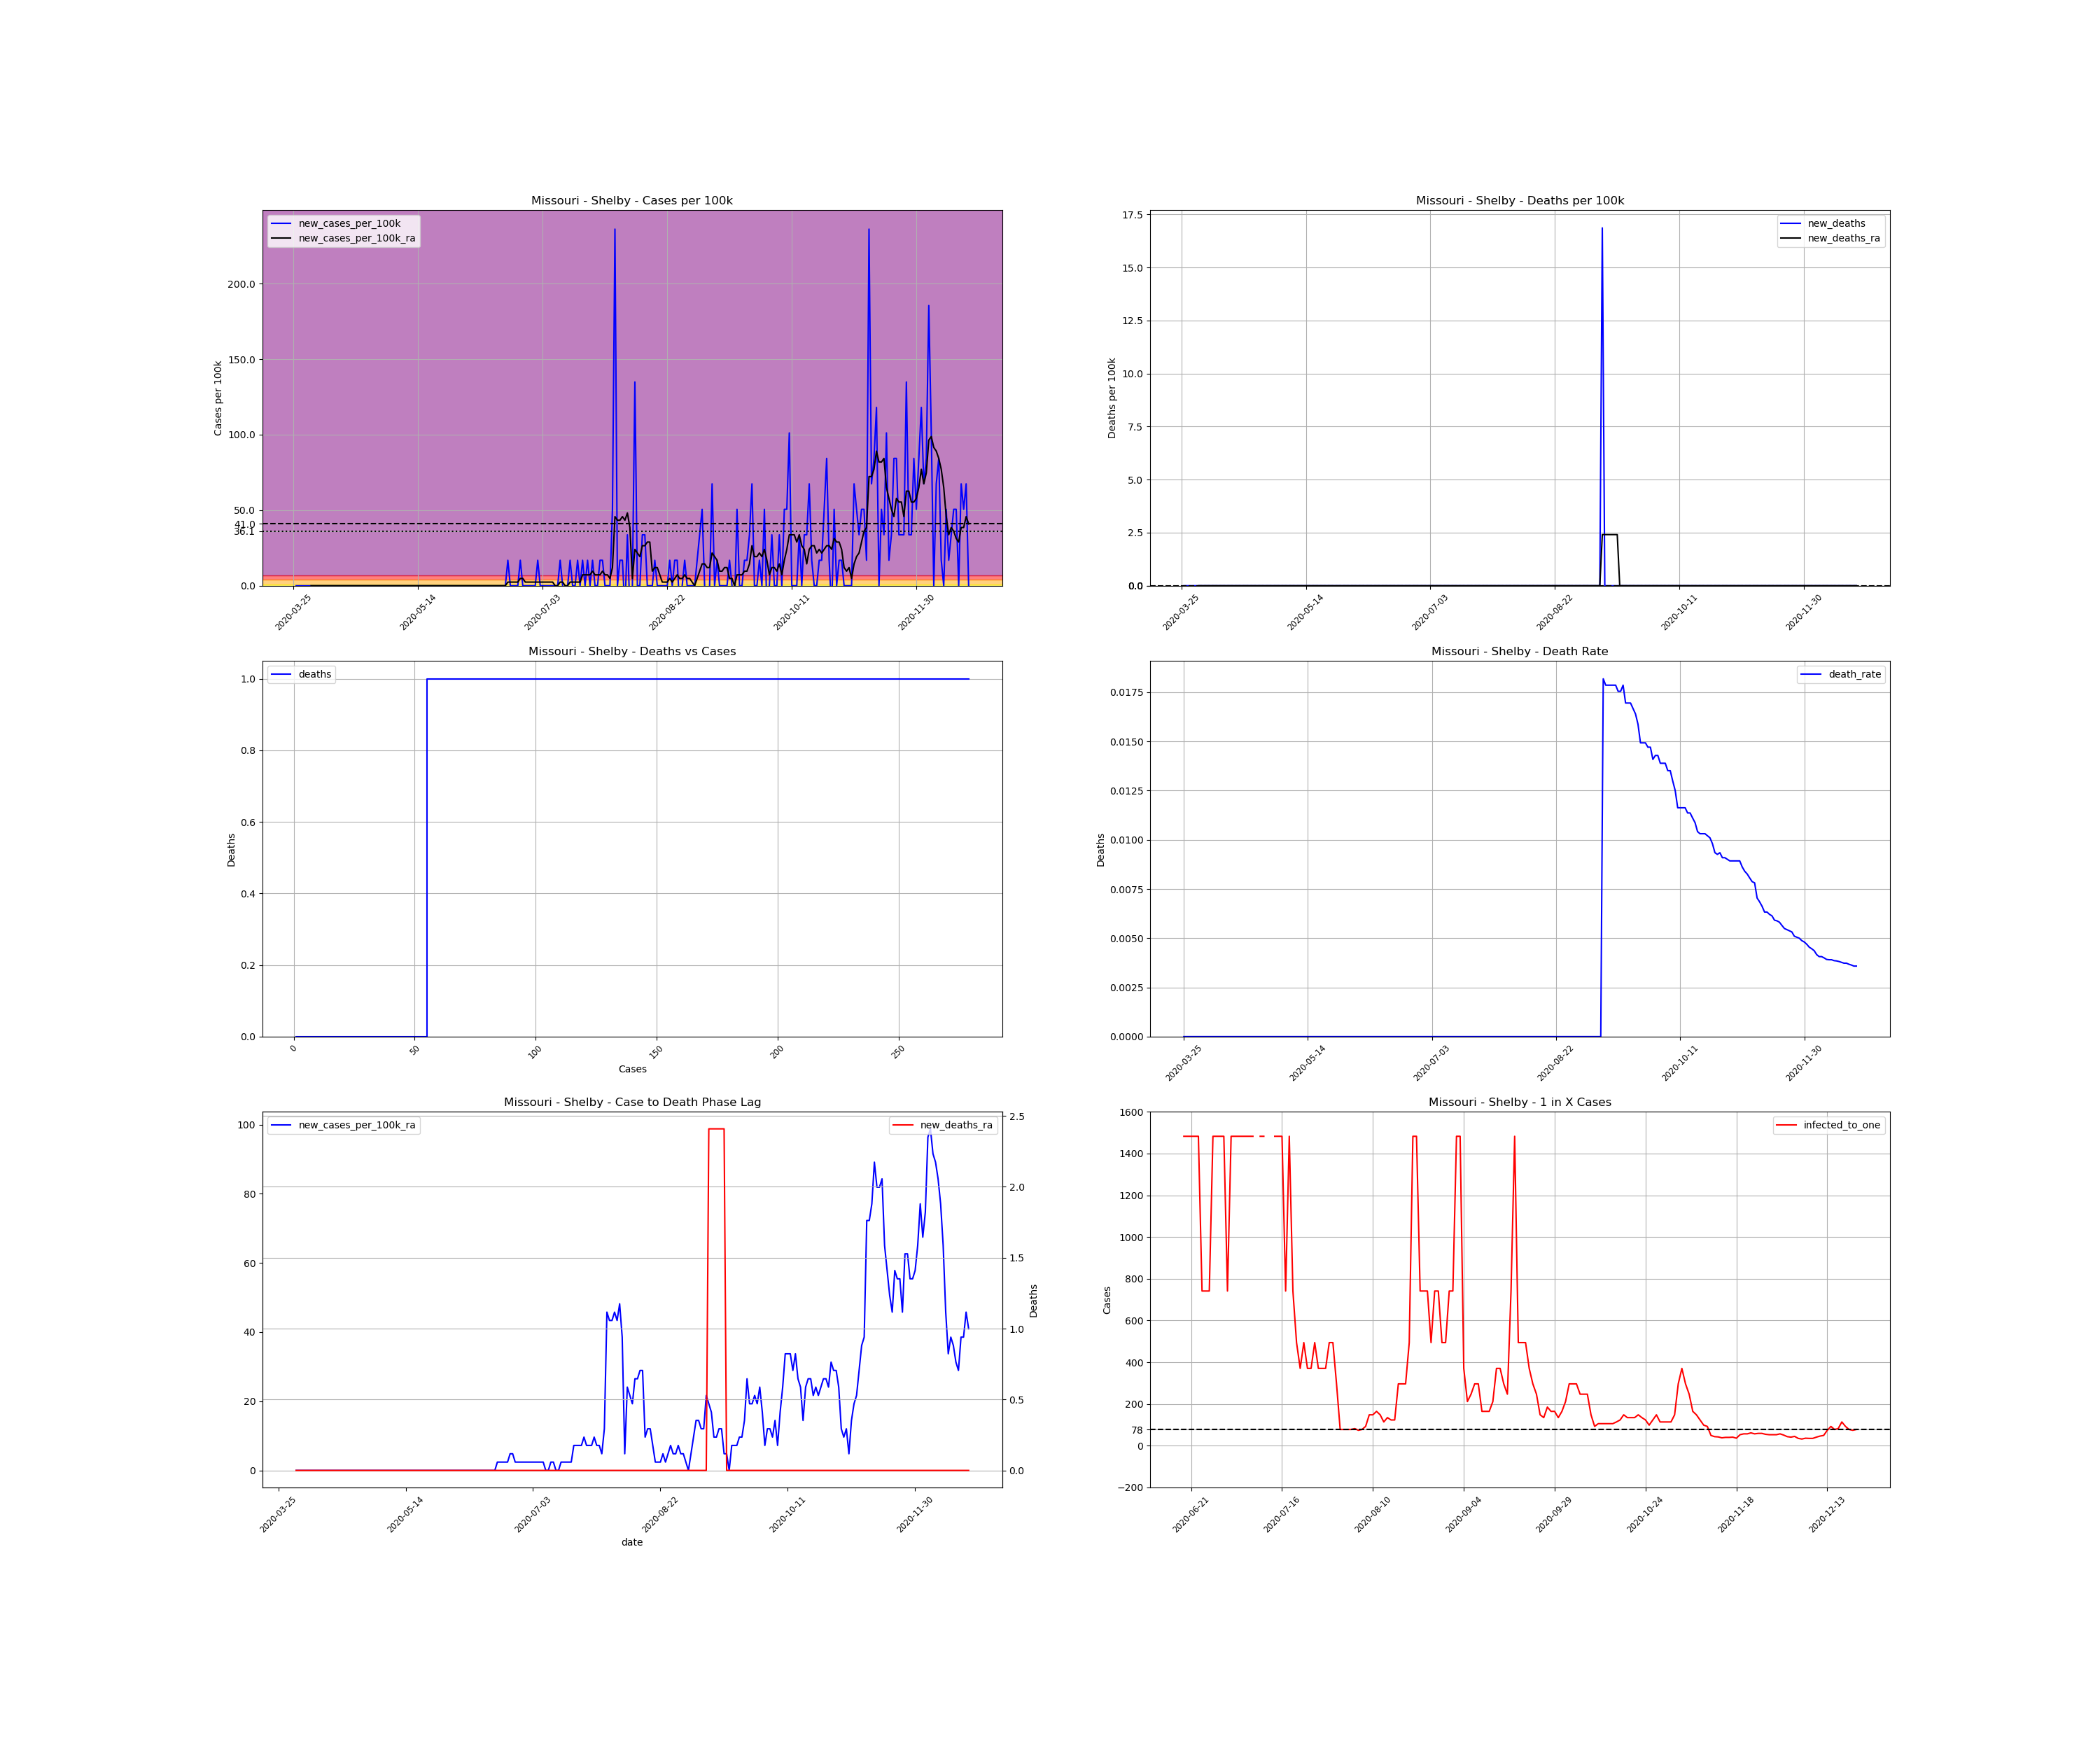

The data file committed next to this chart (first rows):
, date, county, state, fips, cases, deaths, COUNTY, STNAME, CTYNAME, POPESTIMATE2019, cases_per_100k, deaths_per_100k, death_rate, new_cases, new_cases_per_100k, new_deaths, new_cases_per_100k_ra, new_deaths_ra, active_cases, infected_to_one
391443, 2020-03-25, Shelby, Missouri, 29205, 1, 0.0, 205, Missouri, Shelby, 5930, 16.86, 0.0, 0.0, , , , , , , 
391444, 2020-03-26, Shelby, Missouri, 29205, 1, 0.0, 205, Missouri, Shelby, 5930, 16.86, 0.0, 0.0, 0.0, 0.0, 0.0, , , , 
391445, 2020-03-27, Shelby, Missouri, 29205, 1, 0.0, 205, Missouri, Shelby, 5930, 16.86, 0.0, 0.0, 0.0, 0.0, 0.0, , , , 
391446, 2020-03-28, Shelby, Missouri, 29205, 1, 0.0, 205, Missouri, Shelby, 5930, 16.86, 0.0, 0.0, 0.0, 0.0, 0.0, , , , 
391447, 2020-03-29, Shelby, Missouri, 29205, 1, 0.0, 205, Missouri, Shelby, 5930, 16.86, 0.0, 0.0, 0.0, 0.0, 0.0, , , , 
391448, 2020-03-30, Shelby, Missouri, 29205, 1, 0.0, 205, Missouri, Shelby, 5930, 16.86, 0.0, 0.0, 0.0, 0.0, 0.0, , , , 
391449, 2020-03-31, Shelby, Missouri, 29205, 1, 0.0, 205, Missouri, Shelby, 5930, 16.86, 0.0, 0.0, 0.0, 0.0, 0.0, , , , 
391450, 2020-04-01, Shelby, Missouri, 29205, 1, 0.0, 205, Missouri, Shelby, 5930, 16.86, 0.0, 0.0, 0.0, 0.0, 0.0, 0.0, 0.0, , 
391451, 2020-04-02, Shelby, Missouri, 29205, 1, 0.0, 205, Missouri, Shelby, 5930, 16.86, 0.0, 0.0, 0.0, 0.0, 0.0, 0.0, 0.0, 0.0, inf
391452, 2020-04-03, Shelby, Missouri, 29205, 1, 0.0, 205, Missouri, Shelby, 5930, 16.86, 0.0, 0.0, 0.0, 0.0, 0.0, 0.0, 0.0, 0.0, inf
391453, 2020-04-04, Shelby, Missouri, 29205, 1, 0.0, 205, Missouri, Shelby, 5930, 16.86, 0.0, 0.0, 0.0, 0.0, 0.0, 0.0, 0.0, 0.0, inf
391454, 2020-04-05, Shelby, Missouri, 29205, 1, 0.0, 205, Missouri, Shelby, 5930, 16.86, 0.0, 0.0, 0.0, 0.0, 0.0, 0.0, 0.0, 0.0, inf
391455, 2020-04-06, Shelby, Missouri, 29205, 1, 0.0, 205, Missouri, Shelby, 5930, 16.86, 0.0, 0.0, 0.0, 0.0, 0.0, 0.0, 0.0, 0.0, inf
391456, 2020-04-07, Shelby, Missouri, 29205, 1, 0.0, 205, Missouri, Shelby, 5930, 16.86, 0.0, 0.0, 0.0, 0.0, 0.0, 0.0, 0.0, 0.0, inf
391457, 2020-04-08, Shelby, Missouri, 29205, 1, 0.0, 205, Missouri, Shelby, 5930, 16.86, 0.0, 0.0, 0.0, 0.0, 0.0, 0.0, 0.0, 0.0, inf
391458, 2020-04-09, Shelby, Missouri, 29205, 1, 0.0, 205, Missouri, Shelby, 5930, 16.86, 0.0, 0.0, 0.0, 0.0, 0.0, 0.0, 0.0, 0.0, inf
391459, 2020-04-10, Shelby, Missouri, 29205, 1, 0.0, 205, Missouri, Shelby, 5930, 16.86, 0.0, 0.0, 0.0, 0.0, 0.0, 0.0, 0.0, 0.0, inf
391460, 2020-04-11, Shelby, Missouri, 29205, 1, 0.0, 205, Missouri, Shelby, 5930, 16.86, 0.0, 0.0, 0.0, 0.0, 0.0, 0.0, 0.0, 0.0, inf
391461, 2020-04-12, Shelby, Missouri, 29205, 1, 0.0, 205, Missouri, Shelby, 5930, 16.86, 0.0, 0.0, 0.0, 0.0, 0.0, 0.0, 0.0, 0.0, inf
391462, 2020-04-13, Shelby, Missouri, 29205, 1, 0.0, 205, Missouri, Shelby, 5930, 16.86, 0.0, 0.0, 0.0, 0.0, 0.0, 0.0, 0.0, 0.0, inf
391463, 2020-04-14, Shelby, Missouri, 29205, 1, 0.0, 205, Missouri, Shelby, 5930, 16.86, 0.0, 0.0, 0.0, 0.0, 0.0, 0.0, 0.0, 0.0, inf
391464, 2020-04-15, Shelby, Missouri, 29205, 1, 0.0, 205, Missouri, Shelby, 5930, 16.86, 0.0, 0.0, 0.0, 0.0, 0.0, 0.0, 0.0, 0.0, inf
391465, 2020-04-16, Shelby, Missouri, 29205, 1, 0.0, 205, Missouri, Shelby, 5930, 16.86, 0.0, 0.0, 0.0, 0.0, 0.0, 0.0, 0.0, 0.0, inf
391466, 2020-04-17, Shelby, Missouri, 29205, 1, 0.0, 205, Missouri, Shelby, 5930, 16.86, 0.0, 0.0, 0.0, 0.0, 0.0, 0.0, 0.0, 0.0, inf
391467, 2020-04-18, Shelby, Missouri, 29205, 1, 0.0, 205, Missouri, Shelby, 5930, 16.86, 0.0, 0.0, 0.0, 0.0, 0.0, 0.0, 0.0, 0.0, inf
391468, 2020-04-19, Shelby, Missouri, 29205, 1, 0.0, 205, Missouri, Shelby, 5930, 16.86, 0.0, 0.0, 0.0, 0.0, 0.0, 0.0, 0.0, 0.0, inf
391469, 2020-04-20, Shelby, Missouri, 29205, 1, 0.0, 205, Missouri, Shelby, 5930, 16.86, 0.0, 0.0, 0.0, 0.0, 0.0, 0.0, 0.0, 0.0, inf
391470, 2020-04-21, Shelby, Missouri, 29205, 1, 0.0, 205, Missouri, Shelby, 5930, 16.86, 0.0, 0.0, 0.0, 0.0, 0.0, 0.0, 0.0, 0.0, inf
391471, 2020-04-22, Shelby, Missouri, 29205, 1, 0.0, 205, Missouri, Shelby, 5930, 16.86, 0.0, 0.0, 0.0, 0.0, 0.0, 0.0, 0.0, 0.0, inf
391472, 2020-04-23, Shelby, Missouri, 29205, 1, 0.0, 205, Missouri, Shelby, 5930, 16.86, 0.0, 0.0, 0.0, 0.0, 0.0, 0.0, 0.0, 0.0, inf
391473, 2020-04-24, Shelby, Missouri, 29205, 1, 0.0, 205, Missouri, Shelby, 5930, 16.86, 0.0, 0.0, 0.0, 0.0, 0.0, 0.0, 0.0, 0.0, inf
391474, 2020-04-25, Shelby, Missouri, 29205, 1, 0.0, 205, Missouri, Shelby, 5930, 16.86, 0.0, 0.0, 0.0, 0.0, 0.0, 0.0, 0.0, 0.0, inf
391475, 2020-04-26, Shelby, Missouri, 29205, 1, 0.0, 205, Missouri, Shelby, 5930, 16.86, 0.0, 0.0, 0.0, 0.0, 0.0, 0.0, 0.0, 0.0, inf
391476, 2020-04-27, Shelby, Missouri, 29205, 1, 0.0, 205, Missouri, Shelby, 5930, 16.86, 0.0, 0.0, 0.0, 0.0, 0.0, 0.0, 0.0, 0.0, inf
391477, 2020-04-28, Shelby, Missouri, 29205, 1, 0.0, 205, Missouri, Shelby, 5930, 16.86, 0.0, 0.0, 0.0, 0.0, 0.0, 0.0, 0.0, 0.0, inf
391478, 2020-04-29, Shelby, Missouri, 29205, 1, 0.0, 205, Missouri, Shelby, 5930, 16.86, 0.0, 0.0, 0.0, 0.0, 0.0, 0.0, 0.0, 0.0, inf
391479, 2020-04-30, Shelby, Missouri, 29205, 1, 0.0, 205, Missouri, Shelby, 5930, 16.86, 0.0, 0.0, 0.0, 0.0, 0.0, 0.0, 0.0, 0.0, inf
391480, 2020-05-01, Shelby, Missouri, 29205, 1, 0.0, 205, Missouri, Shelby, 5930, 16.86, 0.0, 0.0, 0.0, 0.0, 0.0, 0.0, 0.0, 0.0, inf
391481, 2020-05-02, Shelby, Missouri, 29205, 1, 0.0, 205, Missouri, Shelby, 5930, 16.86, 0.0, 0.0, 0.0, 0.0, 0.0, 0.0, 0.0, 0.0, inf
391482, 2020-05-03, Shelby, Missouri, 29205, 1, 0.0, 205, Missouri, Shelby, 5930, 16.86, 0.0, 0.0, 0.0, 0.0, 0.0, 0.0, 0.0, 0.0, inf
391483, 2020-05-04, Shelby, Missouri, 29205, 1, 0.0, 205, Missouri, Shelby, 5930, 16.86, 0.0, 0.0, 0.0, 0.0, 0.0, 0.0, 0.0, 0.0, inf
391484, 2020-05-05, Shelby, Missouri, 29205, 1, 0.0, 205, Missouri, Shelby, 5930, 16.86, 0.0, 0.0, 0.0, 0.0, 0.0, 0.0, 0.0, 0.0, inf
391485, 2020-05-06, Shelby, Missouri, 29205, 1, 0.0, 205, Missouri, Shelby, 5930, 16.86, 0.0, 0.0, 0.0, 0.0, 0.0, 0.0, 0.0, 0.0, inf
391486, 2020-05-07, Shelby, Missouri, 29205, 1, 0.0, 205, Missouri, Shelby, 5930, 16.86, 0.0, 0.0, 0.0, 0.0, 0.0, 0.0, 0.0, 0.0, inf
391487, 2020-05-08, Shelby, Missouri, 29205, 1, 0.0, 205, Missouri, Shelby, 5930, 16.86, 0.0, 0.0, 0.0, 0.0, 0.0, 0.0, 0.0, 0.0, inf
391488, 2020-05-09, Shelby, Missouri, 29205, 1, 0.0, 205, Missouri, Shelby, 5930, 16.86, 0.0, 0.0, 0.0, 0.0, 0.0, 0.0, 0.0, 0.0, inf
391489, 2020-05-10, Shelby, Missouri, 29205, 1, 0.0, 205, Missouri, Shelby, 5930, 16.86, 0.0, 0.0, 0.0, 0.0, 0.0, 0.0, 0.0, 0.0, inf
391490, 2020-05-11, Shelby, Missouri, 29205, 1, 0.0, 205, Missouri, Shelby, 5930, 16.86, 0.0, 0.0, 0.0, 0.0, 0.0, 0.0, 0.0, 0.0, inf
391491, 2020-05-12, Shelby, Missouri, 29205, 1, 0.0, 205, Missouri, Shelby, 5930, 16.86, 0.0, 0.0, 0.0, 0.0, 0.0, 0.0, 0.0, 0.0, inf
391492, 2020-05-13, Shelby, Missouri, 29205, 1, 0.0, 205, Missouri, Shelby, 5930, 16.86, 0.0, 0.0, 0.0, 0.0, 0.0, 0.0, 0.0, 0.0, inf
391493, 2020-05-14, Shelby, Missouri, 29205, 1, 0.0, 205, Missouri, Shelby, 5930, 16.86, 0.0, 0.0, 0.0, 0.0, 0.0, 0.0, 0.0, 0.0, inf
391494, 2020-05-15, Shelby, Missouri, 29205, 1, 0.0, 205, Missouri, Shelby, 5930, 16.86, 0.0, 0.0, 0.0, 0.0, 0.0, 0.0, 0.0, 0.0, inf
391495, 2020-05-16, Shelby, Missouri, 29205, 1, 0.0, 205, Missouri, Shelby, 5930, 16.86, 0.0, 0.0, 0.0, 0.0, 0.0, 0.0, 0.0, 0.0, inf
391496, 2020-05-17, Shelby, Missouri, 29205, 1, 0.0, 205, Missouri, Shelby, 5930, 16.86, 0.0, 0.0, 0.0, 0.0, 0.0, 0.0, 0.0, 0.0, inf
391497, 2020-05-18, Shelby, Missouri, 29205, 1, 0.0, 205, Missouri, Shelby, 5930, 16.86, 0.0, 0.0, 0.0, 0.0, 0.0, 0.0, 0.0, 0.0, inf
391498, 2020-05-19, Shelby, Missouri, 29205, 1, 0.0, 205, Missouri, Shelby, 5930, 16.86, 0.0, 0.0, 0.0, 0.0, 0.0, 0.0, 0.0, 0.0, inf
391499, 2020-05-20, Shelby, Missouri, 29205, 1, 0.0, 205, Missouri, Shelby, 5930, 16.86, 0.0, 0.0, 0.0, 0.0, 0.0, 0.0, 0.0, 0.0, inf
391500, 2020-05-21, Shelby, Missouri, 29205, 1, 0.0, 205, Missouri, Shelby, 5930, 16.86, 0.0, 0.0, 0.0, 0.0, 0.0, 0.0, 0.0, 0.0, inf
391501, 2020-05-22, Shelby, Missouri, 29205, 1, 0.0, 205, Missouri, Shelby, 5930, 16.86, 0.0, 0.0, 0.0, 0.0, 0.0, 0.0, 0.0, 0.0, inf
391502, 2020-05-23, Shelby, Missouri, 29205, 1, 0.0, 205, Missouri, Shelby, 5930, 16.86, 0.0, 0.0, 0.0, 0.0, 0.0, 0.0, 0.0, 0.0, inf
... 212 more rows
